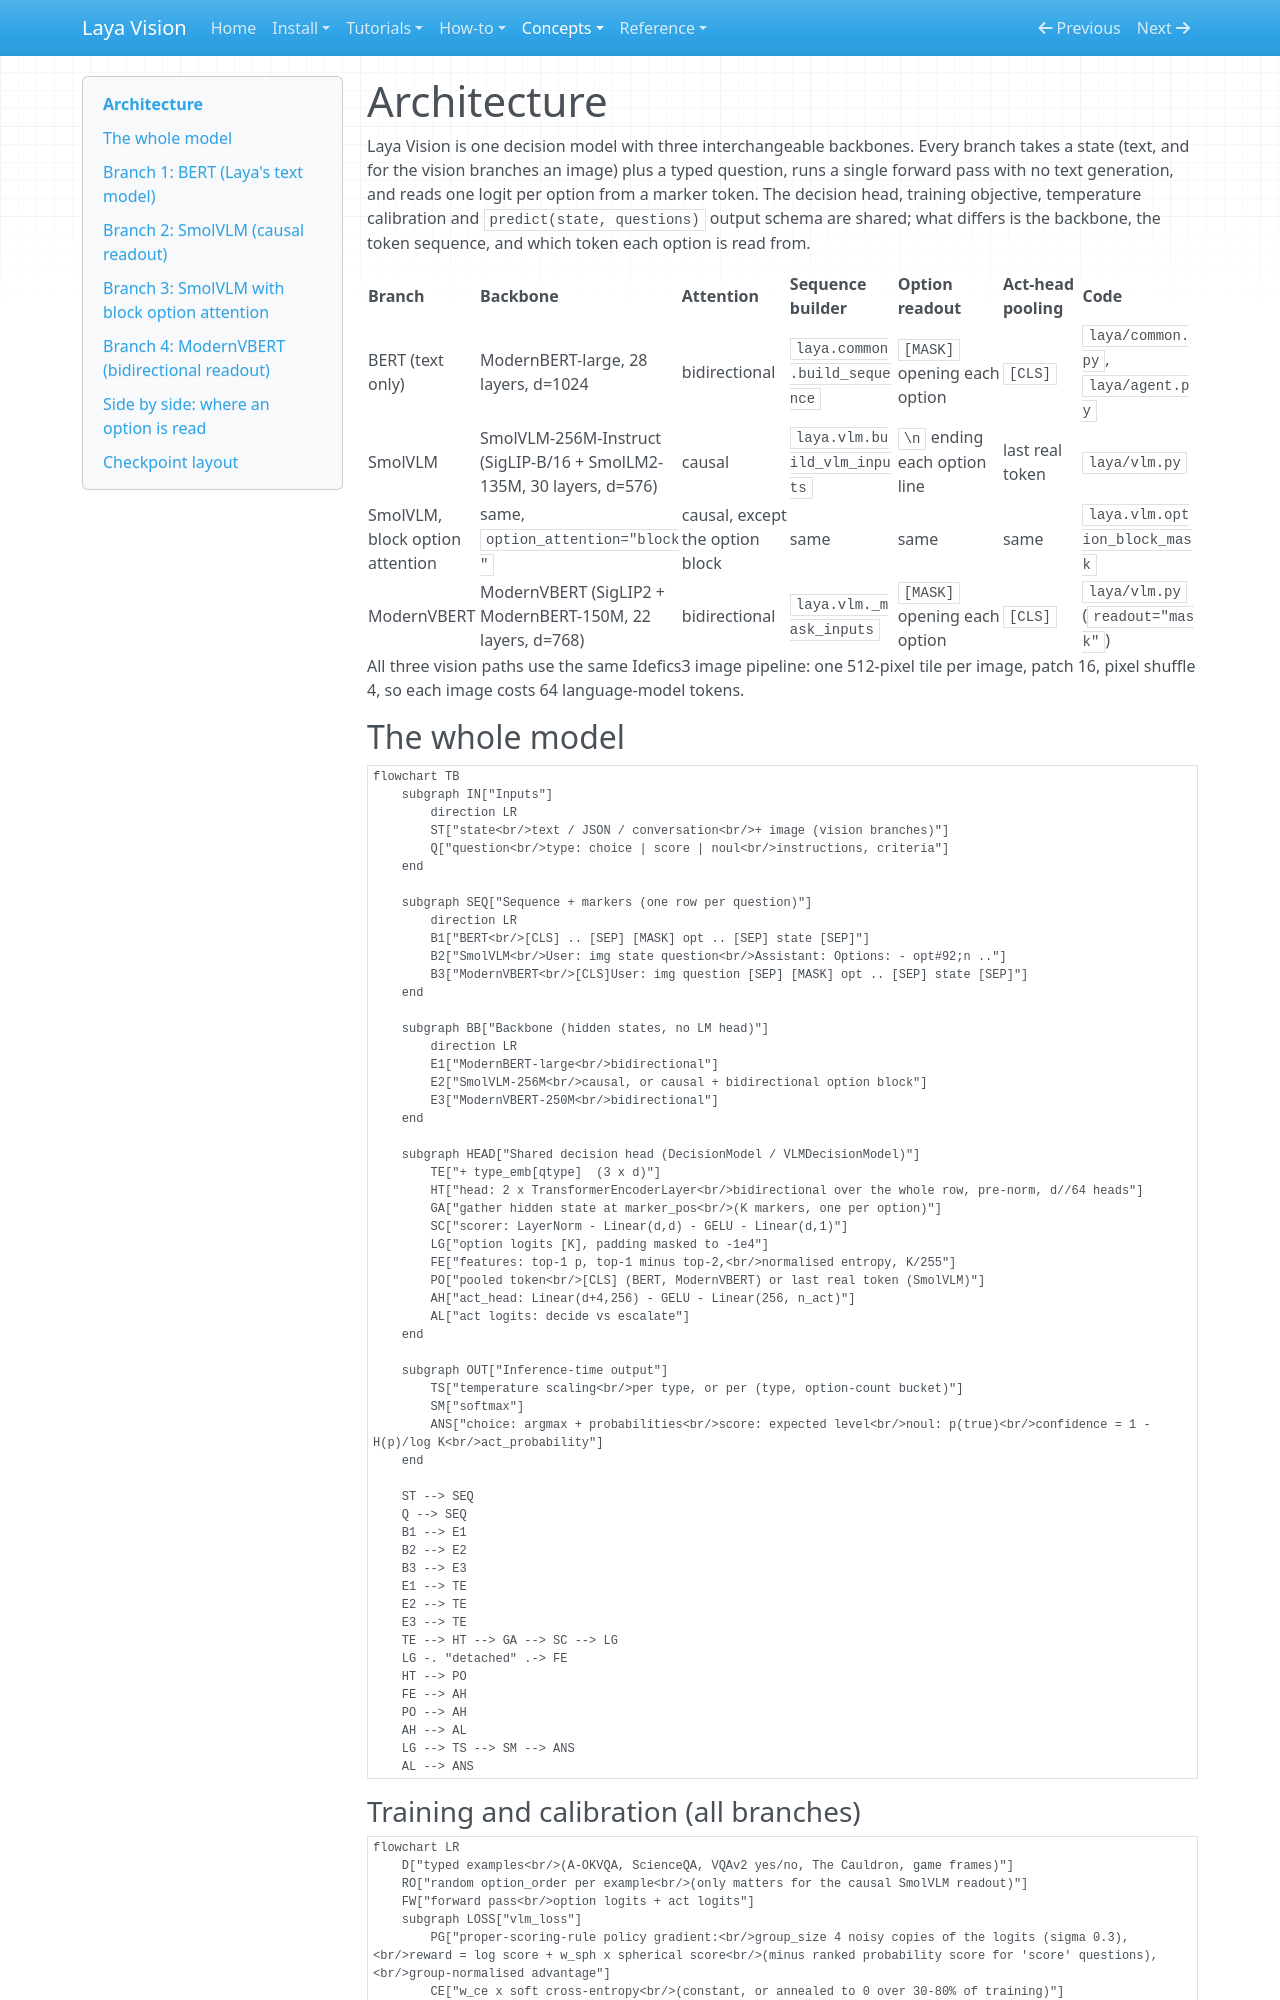

repository: r33drichards/laya-vision · page: concepts/architecture/index.html · generator: mkdocs

# Architecture

Laya Vision is one decision model with three interchangeable backbones. Every branch takes a state (text, and for
the vision branches an image) plus a typed question, runs a single forward pass with no text generation, and
reads one logit per option from a marker token. The decision head, training objective, temperature calibration
and `predict(state, questions)` output schema are shared; what differs is the backbone, the token sequence, and
which token each option is read from.

| Branch | Backbone | Attention | Sequence builder | Option readout | Act-head pooling | Code |
|---|---|---|---|---|---|---|
| BERT (text only) | ModernBERT-large, 28 layers, d=1024 | bidirectional | `laya.common.build_sequence` | `[MASK]` opening each option | `[CLS]` | `laya/common.py`, `laya/agent.py` |
| SmolVLM | SmolVLM-256M-Instruct (SigLIP-B/16 + SmolLM2-135M, 30 layers, d=576) | causal | `laya.vlm.build_vlm_inputs` | `\n` ending each option line | last real token | `laya/vlm.py` |
| SmolVLM, block option attention | same, `option_attention="block"` | causal, except the option block | same | same | same | `laya.vlm.option_block_mask` |
| ModernVBERT | ModernVBERT (SigLIP2 + ModernBERT-150M, 22 layers, d=768) | bidirectional | `laya.vlm._mask_inputs` | `[MASK]` opening each option | `[CLS]` | `laya/vlm.py` (`readout="mask"`) |

All three vision paths use the same Idefics3 image pipeline: one 512-pixel tile per image, patch 16, pixel shuffle
4, so each image costs 64 language-model tokens.

## The whole model

```mermaid
flowchart TB
    subgraph IN["Inputs"]
        direction LR
        ST["state<br/>text / JSON / conversation<br/>+ image (vision branches)"]
        Q["question<br/>type: choice | score | noul<br/>instructions, criteria"]
    end

    subgraph SEQ["Sequence + markers (one row per question)"]
        direction LR
        B1["BERT<br/>[CLS] .. [SEP] [MASK] opt .. [SEP] state [SEP]"]
        B2["SmolVLM<br/>User: img state question<br/>Assistant: Options: - opt#92;n .."]
        B3["ModernVBERT<br/>[CLS]User: img question [SEP] [MASK] opt .. [SEP] state [SEP]"]
    end

    subgraph BB["Backbone (hidden states, no LM head)"]
        direction LR
        E1["ModernBERT-large<br/>bidirectional"]
        E2["SmolVLM-256M<br/>causal, or causal + bidirectional option block"]
        E3["ModernVBERT-250M<br/>bidirectional"]
    end

    subgraph HEAD["Shared decision head (DecisionModel / VLMDecisionModel)"]
        TE["+ type_emb[qtype]  (3 x d)"]
        HT["head: 2 x TransformerEncoderLayer<br/>bidirectional over the whole row, pre-norm, d//64 heads"]
        GA["gather hidden state at marker_pos<br/>(K markers, one per option)"]
        SC["scorer: LayerNorm - Linear(d,d) - GELU - Linear(d,1)"]
        LG["option logits [K], padding masked to -1e4"]
        FE["features: top-1 p, top-1 minus top-2,<br/>normalised entropy, K/255"]
        PO["pooled token<br/>[CLS] (BERT, ModernVBERT) or last real token (SmolVLM)"]
        AH["act_head: Linear(d+4,256) - GELU - Linear(256, n_act)"]
        AL["act logits: decide vs escalate"]
    end

    subgraph OUT["Inference-time output"]
        TS["temperature scaling<br/>per type, or per (type, option-count bucket)"]
        SM["softmax"]
        ANS["choice: argmax + probabilities<br/>score: expected level<br/>noul: p(true)<br/>confidence = 1 - H(p)/log K<br/>act_probability"]
    end

    ST --> SEQ
    Q --> SEQ
    B1 --> E1
    B2 --> E2
    B3 --> E3
    E1 --> TE
    E2 --> TE
    E3 --> TE
    TE --> HT --> GA --> SC --> LG
    LG -. "detached" .-> FE
    HT --> PO
    FE --> AH
    PO --> AH
    AH --> AL
    LG --> TS --> SM --> ANS
    AL --> ANS
```

### Training and calibration (all branches)

```mermaid
flowchart LR
    D["typed examples<br/>(A-OKVQA, ScienceQA, VQAv2 yes/no, The Cauldron, game frames)"]
    RO["random option_order per example<br/>(only matters for the causal SmolVLM readout)"]
    FW["forward pass<br/>option logits + act logits"]
    subgraph LOSS["vlm_loss"]
        PG["proper-scoring-rule policy gradient:<br/>group_size 4 noisy copies of the logits (sigma 0.3),<br/>reward = log score + w_sph x spherical score<br/>(minus ranked probability score for 'score' questions),<br/>group-normalised advantage"]
        CE["w_ce x soft cross-entropy<br/>(constant, or annealed to 0 over 30-80% of training)"]
        EU["- expected utility of the act head<br/>under the decide / escalate cost matrix"]
    end
    FR["freezing: head | last_n LM layers | full<br/>vision tower frozen unless asked"]
    TC["after training: per-type temperatures by LBFGS on held-out logits,<br/>written to the agent config"]

    D --> RO --> FW --> PG
    FW --> CE
    FW --> EU
    FR -.-> FW
    FW --> TC
```
